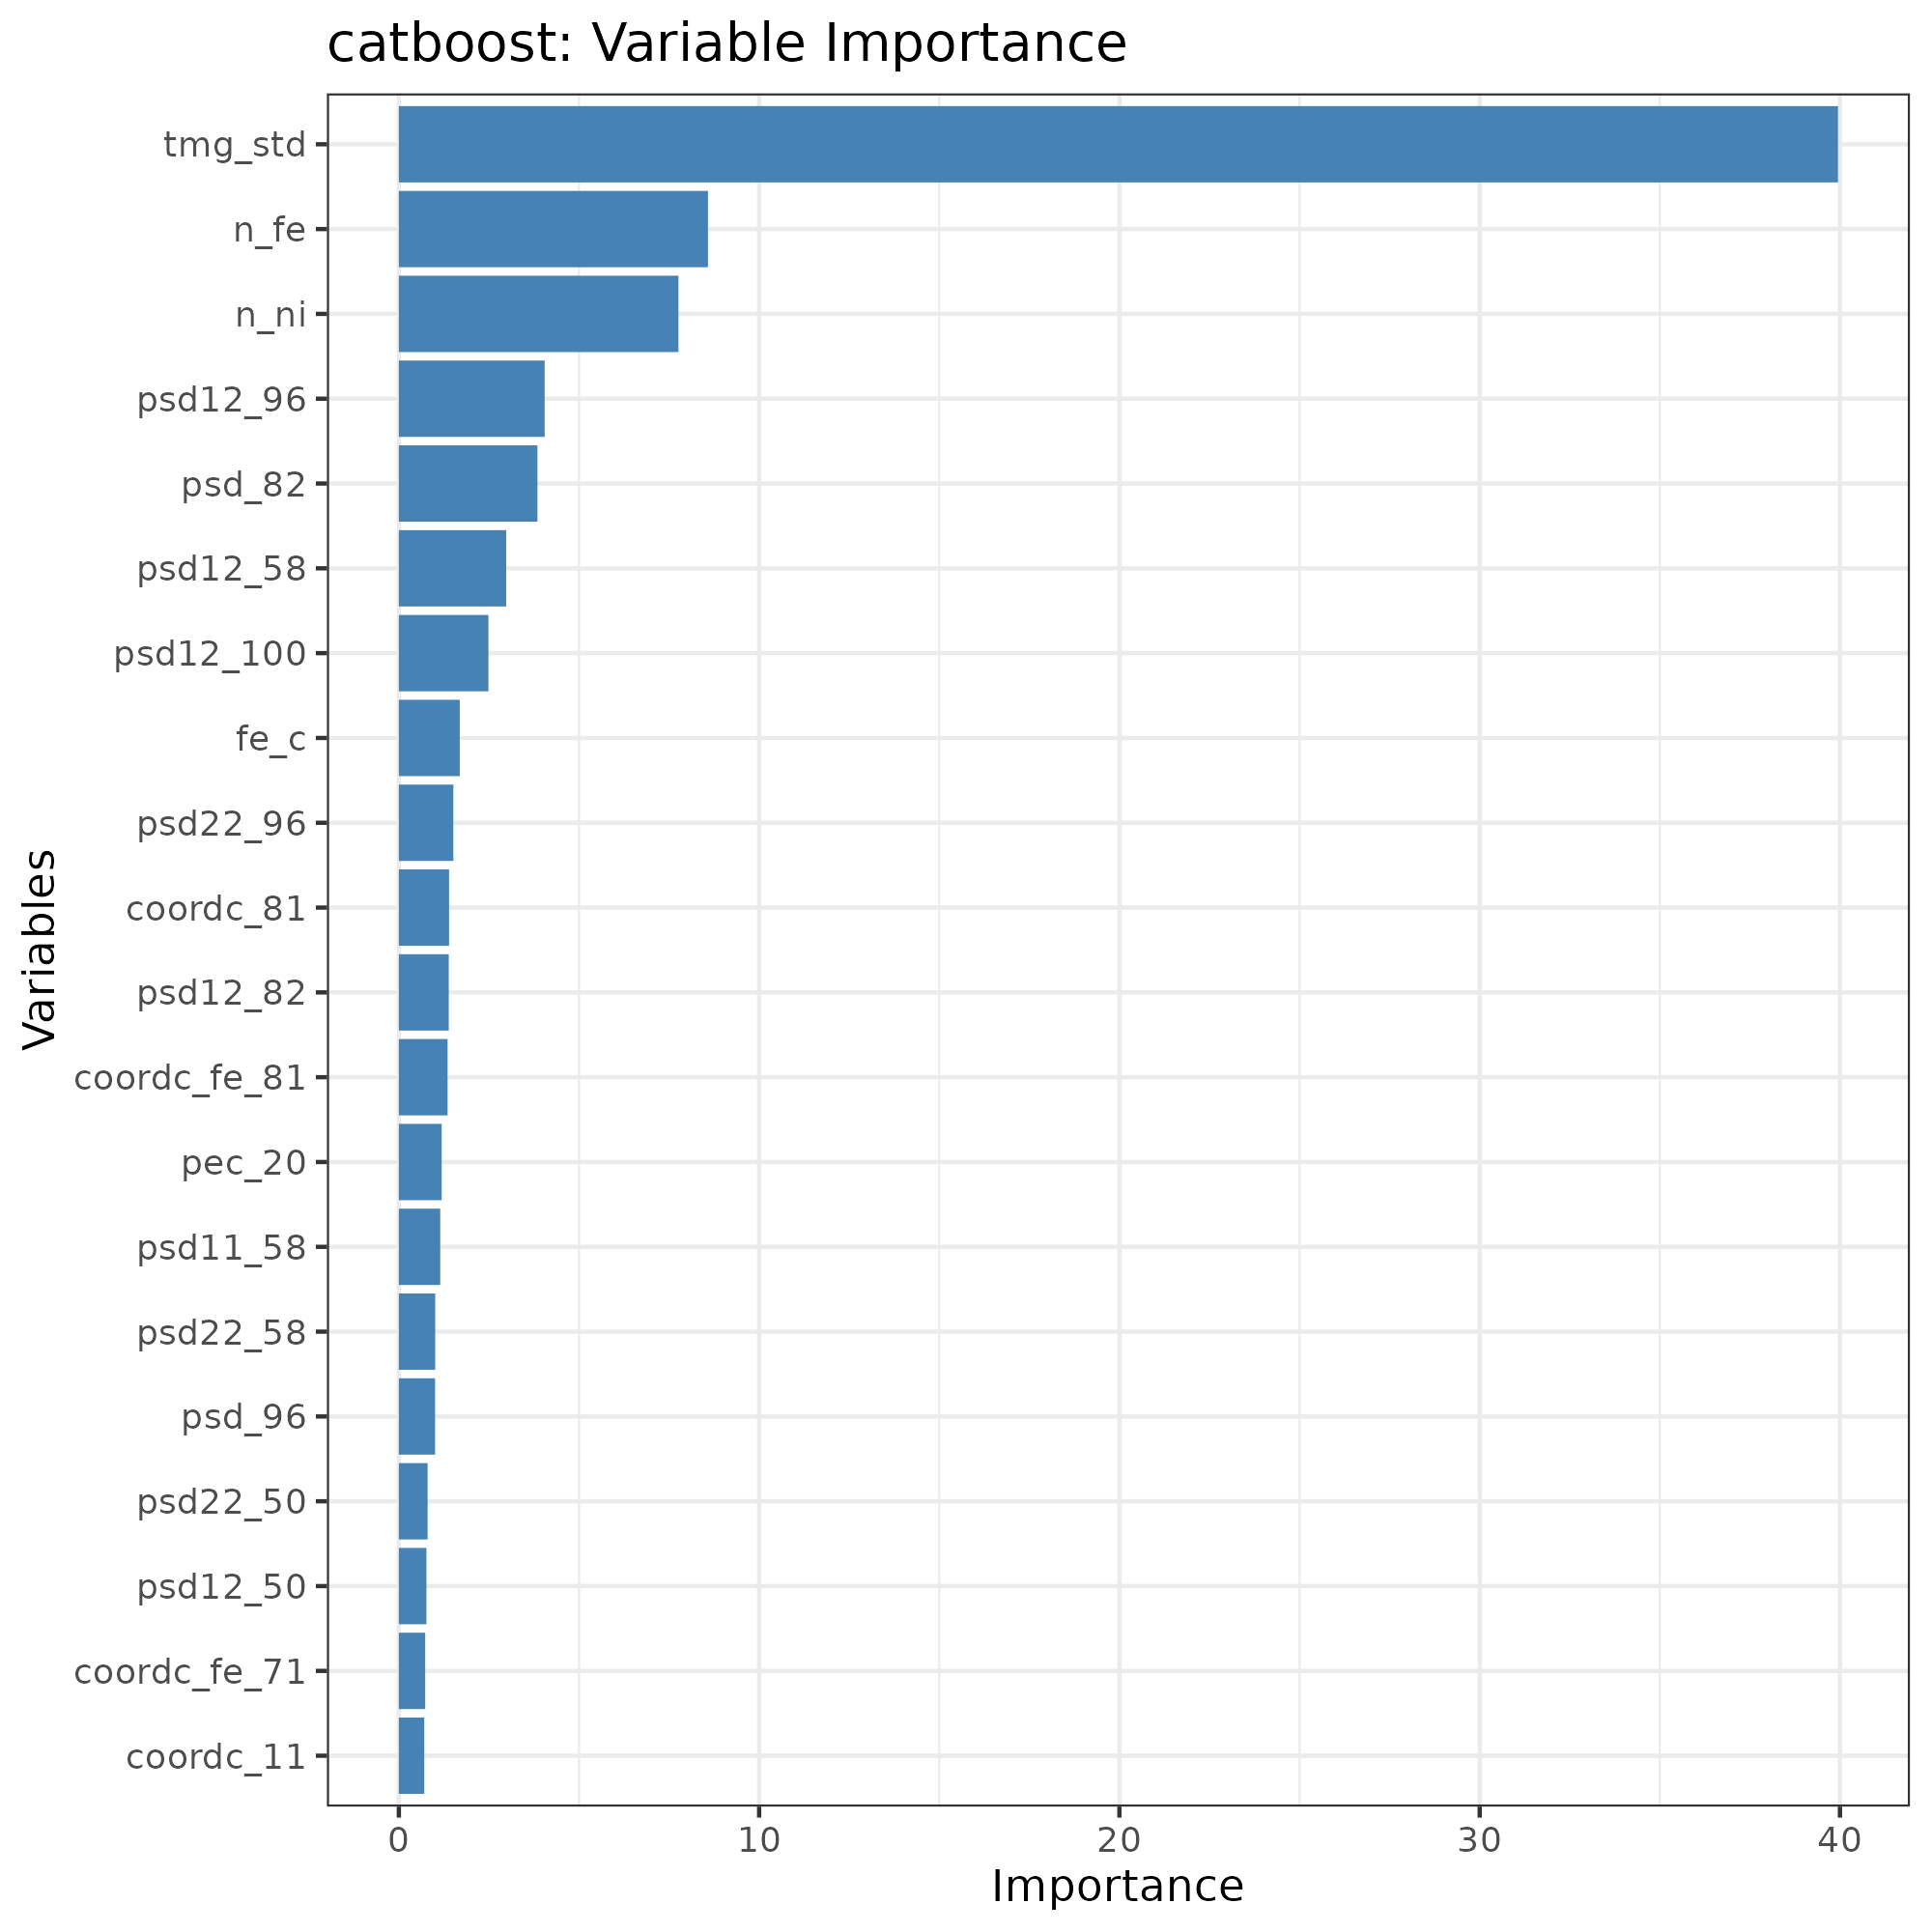

Source data for this figure (header and first rows):
, Overall
psd_50, 0.6864
psd_58, 0.4662
psd_82, 3.847
psd_96, 1.006
psd_100, 0.5674
psd11_50, 0.6601
psd11_58, 1.149
psd11_82, 0.4675
psd11_96, 0.241
psd11_100, 0.1499
psd12_50, 0.7656
psd12_58, 2.98
psd12_82, 1.385
psd12_96, 4.047
psd12_100, 2.486
psd22_50, 0.7982
psd22_58, 1.009
psd22_82, 0.4565
psd22_96, 1.512
psd22_100, 0.1523
coordc_11, 0.705
coordc_21, 0.0205
coordc_31, 0.3407
coordc_41, 0.3727
coordc_51, 0.005031
coordc_61, 0.1908
coordc_71, 0.1599
coordc_81, 1.393
coordc_fe_21, 0
coordc_fe_31, 0.1824
coordc_fe_41, 0.1492
coordc_fe_51, 0.03798
coordc_fe_61, 0.1851
coordc_fe_71, 0.7302
coordc_fe_81, 1.352
coordc_ni_21, 0.09899
coordc_ni_31, 0.2727
coordc_ni_41, 0.2603
coordc_ni_51, 0.1187
coordc_ni_61, 0.6523
coordc_ni_71, 0
coordc_ni_81, 0.5111
pec_19, 0.05622
pec_20, 1.189
pec_21, 0.3379
pec_22, 0.07509
pec_23, 0.1638
pec_24, 0.1163
pec_25, 0.3629
pec_26, 0.3851
pec_27, 0.2991
pec_28, 0.3151
pec_29, 0.09712
pec_30, 0.04079
pec_31, 0.07154
pec_32, 0.1582
pec_33, 0.08846
pec_34, 0
pec_35, 0.2379
pec_36, 0
... 65 more rows
